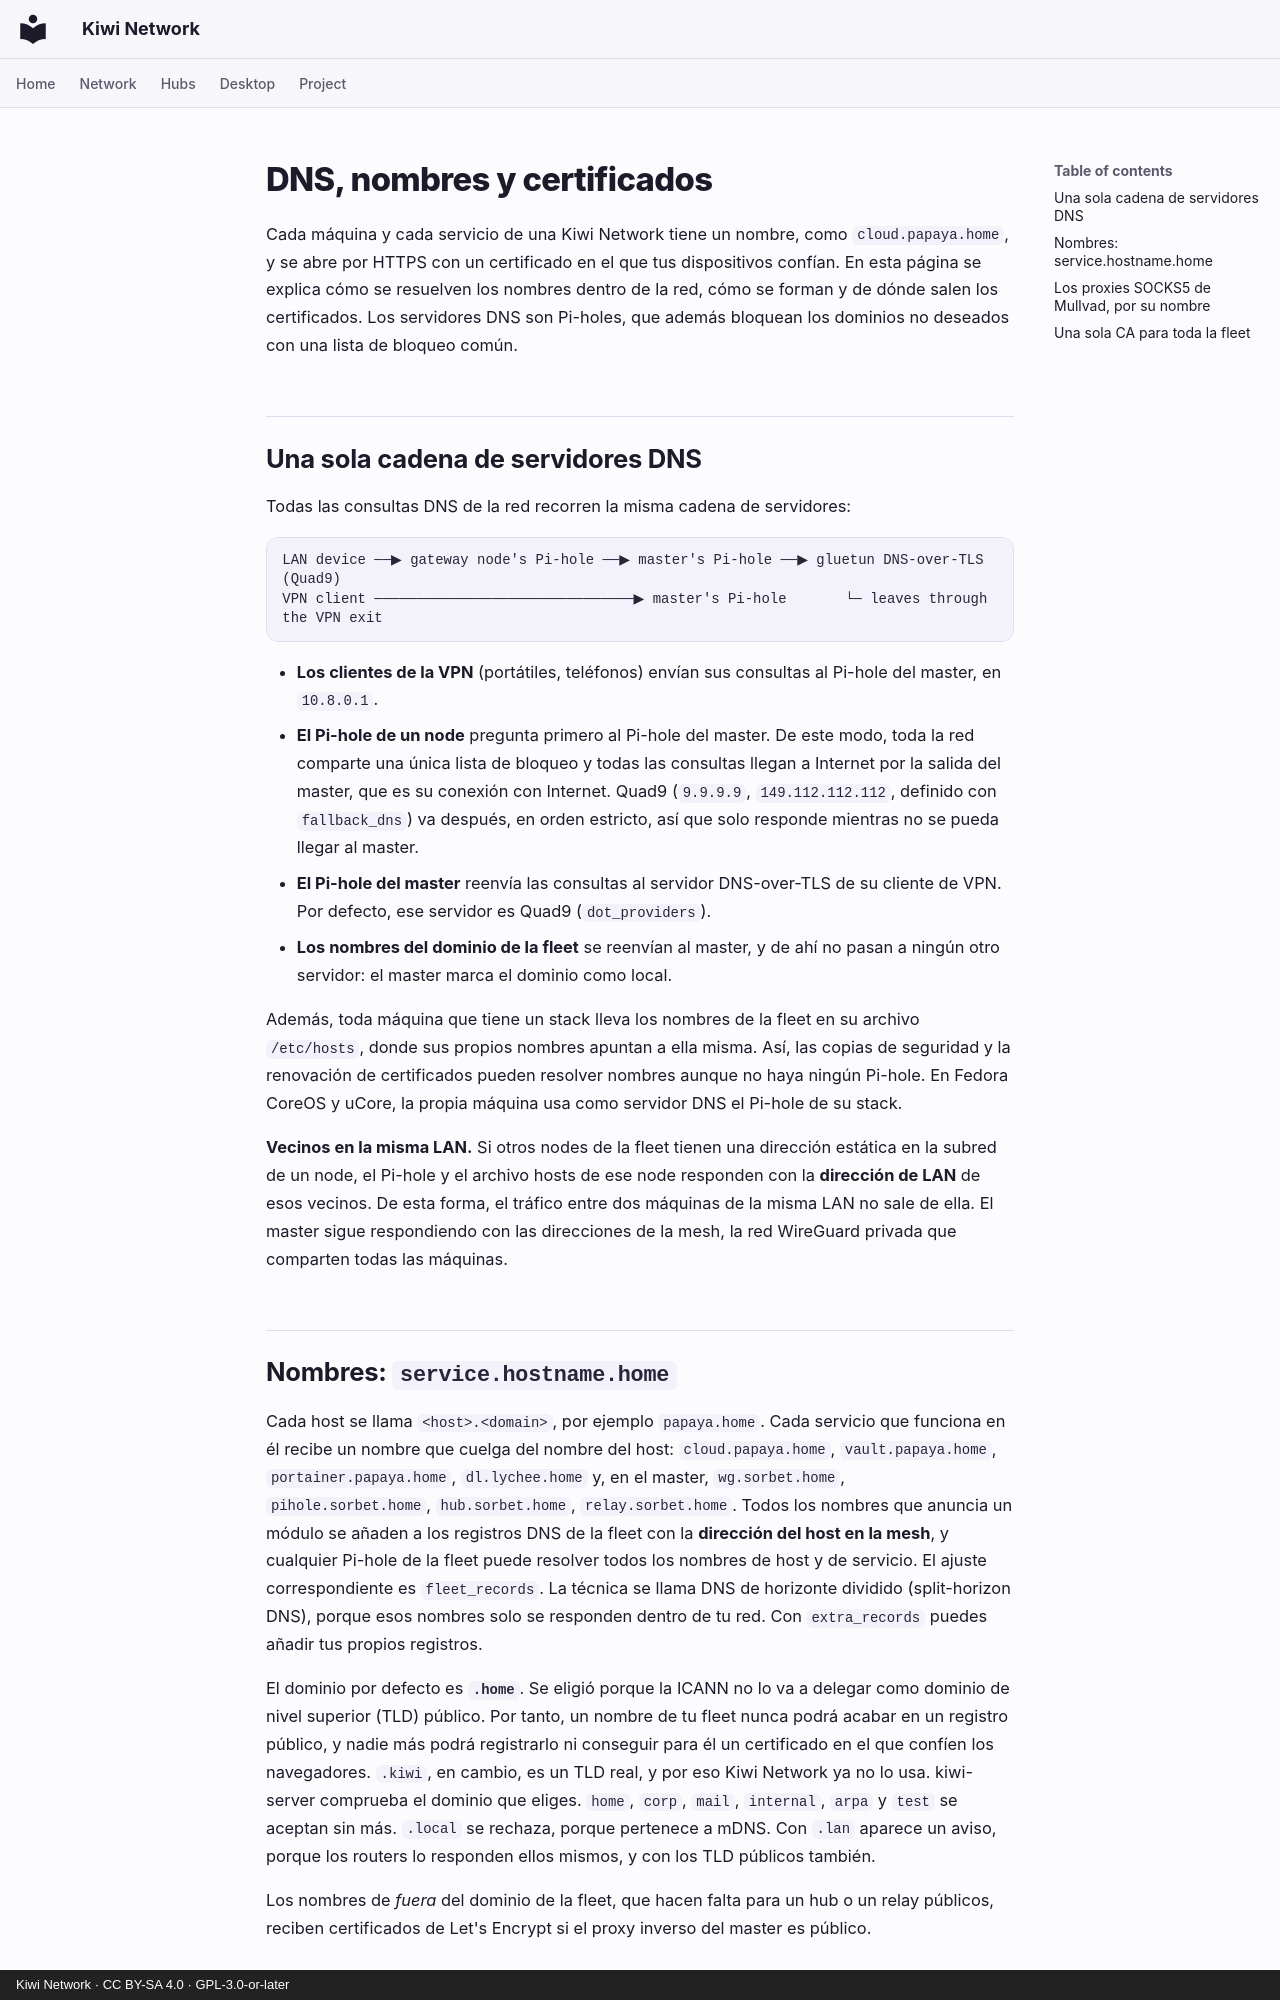

repository: derlocke-ng/kiwi-network · page: network/dns.es/index.html · generator: mkdocs · copyright: Kiwi Network · CC BY-SA 4.0 · GPL-3.0-or-later

# DNS, nombres y certificados

Cada máquina y cada servicio de una Kiwi Network tiene un nombre, como
`cloud.papaya.home`, y se abre por HTTPS con un certificado en el que tus
dispositivos confían. En esta página se explica cómo se resuelven los nombres
dentro de la red, cómo se forman y de dónde salen los certificados. Los
servidores DNS son Pi-holes, que además bloquean los dominios no deseados con
una lista de bloqueo común.

## Una sola cadena de servidores DNS { #one-resolver-chain }

Todas las consultas DNS de la red recorren la misma cadena de servidores:

```
LAN device ──▶ gateway node's Pi-hole ──▶ master's Pi-hole ──▶ gluetun DNS-over-TLS (Quad9)
VPN client ───────────────────────────────▶ master's Pi-hole       └─ leaves through the VPN exit
```

- **Los clientes de la VPN** (portátiles, teléfonos) envían sus consultas al
  Pi-hole del master, en `10.8.0.1`.
- **El Pi-hole de un node** pregunta primero al Pi-hole del master. De este
  modo, toda la red comparte una única lista de bloqueo y todas las consultas
  llegan a Internet por la salida del master, que es su conexión con Internet.
  Quad9 (`9.9.9.9`, `149.112.112.112`, definido con `fallback_dns`) va después,
  en orden estricto, así que solo responde mientras no se pueda llegar al
  master.
- **El Pi-hole del master** reenvía las consultas al servidor DNS-over-TLS de
  su cliente de VPN. Por defecto, ese servidor es Quad9 (`dot_providers`).
- **Los nombres del dominio de la fleet** se reenvían al master, y de ahí no
  pasan a ningún otro servidor: el master marca el dominio como local.

Además, toda máquina que tiene un stack lleva los nombres de la fleet en su
archivo `/etc/hosts`, donde sus propios nombres apuntan a ella misma. Así, las
copias de seguridad y la renovación de certificados pueden resolver nombres
aunque no haya ningún Pi-hole. En Fedora CoreOS y uCore, la propia máquina usa
como servidor DNS el Pi-hole de su stack.

**Vecinos en la misma LAN.** Si otros nodes de la fleet tienen una dirección
estática en la subred de un node, el Pi-hole y el archivo hosts de ese node
responden con la **dirección de LAN** de esos vecinos. De esta forma, el tráfico
entre dos máquinas de la misma LAN no sale de ella. El master sigue respondiendo
con las direcciones de la mesh, la red WireGuard privada que comparten todas las
máquinas.

## Nombres: `service.hostname.home` { #names-servicehostnamehome }

Cada host se llama `<host>.<domain>`, por ejemplo `papaya.home`. Cada servicio
que funciona en él recibe un nombre que cuelga del nombre del host:
`cloud.papaya.home`, `vault.papaya.home`, `portainer.papaya.home`,
`dl.lychee.home` y, en el master, `wg.sorbet.home`, `pihole.sorbet.home`,
`hub.sorbet.home`, `relay.sorbet.home`. Todos los nombres que anuncia un módulo
se añaden a los registros DNS de la fleet con la **dirección del host en la
mesh**, y cualquier Pi-hole de la fleet puede resolver todos los nombres de
host y de servicio. El ajuste correspondiente es `fleet_records`. La técnica se
llama DNS de horizonte dividido (split-horizon DNS), porque esos nombres solo se
responden dentro de tu red. Con `extra_records` puedes añadir tus propios
registros.

El dominio por defecto es **`.home`**. Se eligió porque la ICANN no lo va a
delegar como dominio de nivel superior (TLD) público. Por tanto, un nombre de tu
fleet nunca podrá acabar en un registro público, y nadie más podrá registrarlo
ni conseguir para él un certificado en el que confíen los navegadores. `.kiwi`,
en cambio, es un TLD real, y por eso Kiwi Network ya no lo usa. kiwi-server
comprueba el dominio que eliges. `home`, `corp`, `mail`, `internal`, `arpa` y
`test` se aceptan sin más. `.local` se rechaza, porque pertenece a mDNS. Con
`.lan` aparece un aviso, porque los routers lo responden ellos mismos, y con los
TLD públicos también.

Los nombres de *fuera* del dominio de la fleet, que hacen falta para un hub o
un relay públicos, reciben certificados de Let's Encrypt si el proxy inverso del
master es público.
